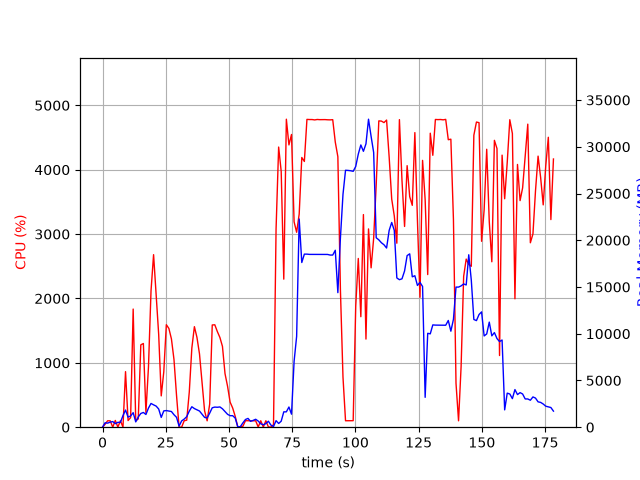

Data behind this chart, as committed beside it:
elapsed_time, nproc, cpu, mem_real, mem_virtual
4.029273986816406e-05, 1, 0.0, 6.031, 2591
1.006, 3, 45.7, 473.6, 1904
2.017, 2, 100.0, 436.6, 1418
3.027, 2, 99.1, 537.2, 1538
4.036, 4, 1.0, 602, 2327
5.047, 2, 104.9, 377.3, 1499
6.056, 3, 2.0, 522.4, 2241
7.067, 2, 99.0, 515.6, 1738
8.077, 5, 2.0, 1237, 3865
9.087, 8, 862.9, 1835, 5916
10.1, 4, 103.2, 1079, 3182
11.1, 4, 148.8, 1198, 3383
12.11, 5, 1835, 1558, 4060
13.12, 2, 99.2, 568.9, 1893
14.13, 3, 129.1, 1098, 3203
15.13, 3, 1280, 1467, 3366
16.14, 4, 1300, 1577, 4294
17.15, 3, 228.1, 1360, 3696
18.16, 3, 933.4, 2046, 4038
19.17, 3, 2118, 2540, 4622
20.18, 3, 2680, 2391, 4635
21.19, 3, 2054, 2257, 4731
22.2, 3, 1440, 1948, 4896
23.21, 2, 486.4, 1046, 3245
24.21, 2, 859.3, 1747, 3480
25.22, 2, 1592, 1779, 3480
26.23, 2, 1534, 1725, 3480
27.24, 2, 1371, 1676, 3494
28.25, 2, 1051, 1334, 3528
29.26, 2, 493.4, 1059, 3528
30.27, 1, 1.0, 113.6, 846.5
31.27, 2, 0.0, 671.2, 2196
32.28, 2, 100.1, 867, 2464
33.29, 2, 108.8, 1127, 2663
34.3, 2, 546.7, 1724, 3412
35.31, 2, 1230, 2188, 3969
36.32, 2, 1562, 1993, 3535
37.33, 2, 1395, 1868, 3612
38.34, 2, 1138, 1730, 3694
39.35, 2, 700.3, 1388, 3856
40.36, 2, 253.1, 1051, 3928
41.36, 2, 99.2, 989.4, 3928
42.37, 2, 359.6, 1505, 3966
43.38, 2, 1588, 2077, 4224
44.39, 2, 1591, 2152, 4224
45.4, 2, 1485, 2133, 4268
46.41, 2, 1394, 2167, 4320
47.42, 2, 1255, 1968, 4319
48.43, 2, 832.2, 1678, 4335
49.44, 2, 635.6, 1379, 4391
50.45, 2, 389.3, 1231, 4391
51.46, 2, 298.1, 1231, 4391
52.47, 2, 168.2, 973.6, 4391
53.48, 2, 4.0, 40.34, 152.6
54.49, 2, 8.9, 58.99, 169.5
55.5, 4, 13.8, 462.6, 2133
56.51, 4, 101.1, 823.1, 2597
57.52, 5, 100.1, 939.7, 3112
58.53, 3, 100.1, 626.7, 2064
59.54, 3, 99.2, 727.3, 2272
... 117 more rows
